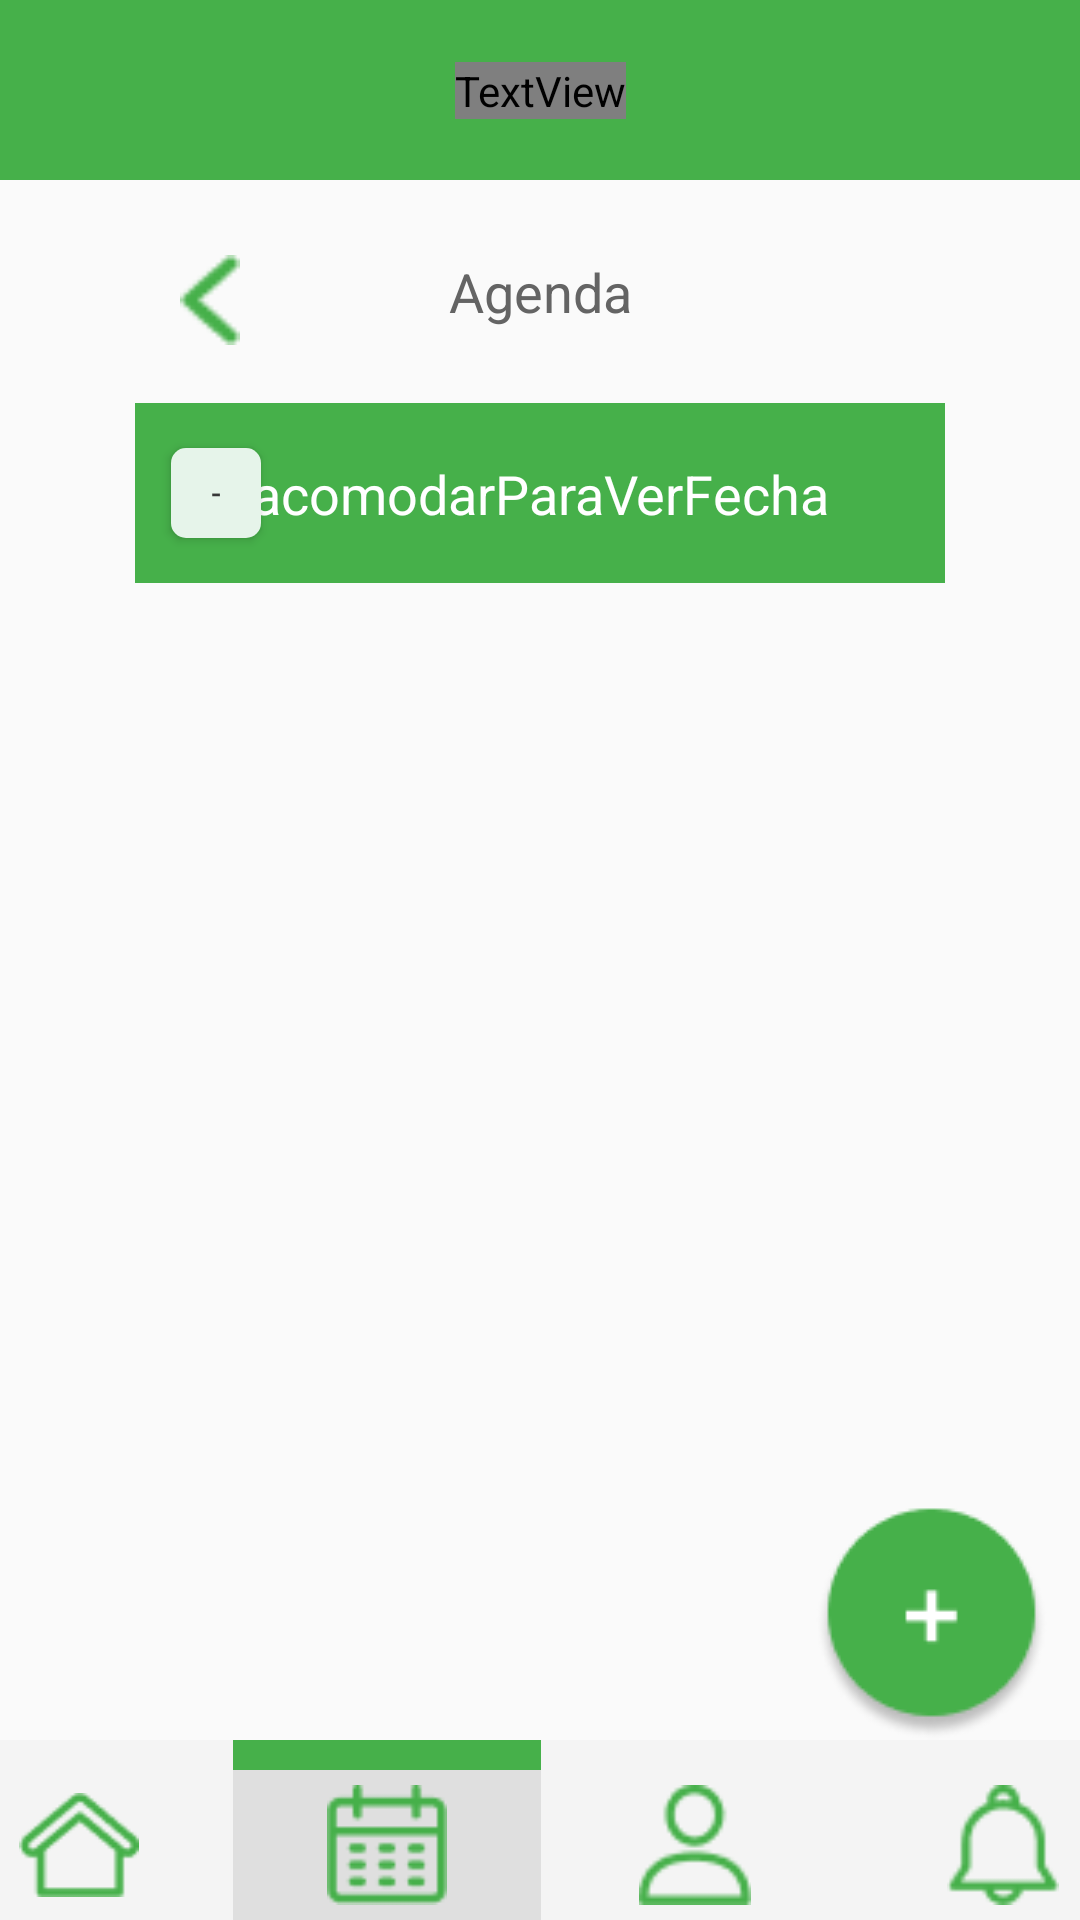

Here is an Android app screen rendered from its layout file. Give the layout XML and the strings, colors and styles it references.
<!-- AndroidManifest.xml: application theme AppTheme -->
<!-- res/layout/activity_agenda.xml -->
<?xml version="1.0" encoding="utf-8"?>
<androidx.constraintlayout.widget.ConstraintLayout xmlns:android="http://schemas.android.com/apk/res/android"
    xmlns:app="http://schemas.android.com/apk/res-auto"
    xmlns:tools="http://schemas.android.com/tools"
    android:layout_width="match_parent"
    android:layout_height="match_parent"
    tools:context=".AgendaActivity">

    <androidx.constraintlayout.widget.ConstraintLayout
        android:id="@+id/visitanteBtn"
        android:layout_width="0dp"
        android:layout_height="60dp"
        android:layout_marginStart="45dp"
        android:layout_marginTop="25dp"
        android:layout_marginEnd="45dp"
        android:background="@drawable/imagenes_o_iconos"
        app:layout_constraintBottom_toBottomOf="parent"
        app:layout_constraintEnd_toEndOf="parent"
        app:layout_constraintStart_toStartOf="parent"
        app:layout_constraintTop_toBottomOf="@+id/textView6"
        app:layout_constraintVertical_bias="0.0">

        <Button
            android:id="@+id/botonNN"
            android:layout_width="30dp"
            android:layout_height="30dp"
            android:background="@drawable/custom_input"
            android:text="-"
            android:textColor="#373737"
            android:textSize="10sp"
            app:layout_constraintBottom_toBottomOf="parent"
            app:layout_constraintEnd_toEndOf="parent"
            app:layout_constraintHorizontal_bias="0.05"
            app:layout_constraintStart_toStartOf="parent"
            app:layout_constraintTop_toTopOf="parent" />

        <TextView
            android:id="@+id/textDate"
            android:layout_width="wrap_content"
            android:layout_height="wrap_content"
            android:text="acomodarParaVerFecha"
            android:textColor="#FFFFFF"
            android:textSize="18sp"
            app:layout_constraintBottom_toBottomOf="parent"
            app:layout_constraintEnd_toEndOf="parent"
            app:layout_constraintStart_toStartOf="parent"
            app:layout_constraintTop_toTopOf="parent" />
    </androidx.constraintlayout.widget.ConstraintLayout>

    <androidx.constraintlayout.widget.ConstraintLayout
        android:id="@+id/agendaBtn"
        android:layout_width="411dp"
        android:layout_height="60dp"
        android:background="@drawable/rectangle_36"
        app:layout_constraintBottom_toBottomOf="parent"
        app:layout_constraintEnd_toEndOf="parent"
        app:layout_constraintStart_toStartOf="parent"
        app:layout_constraintTop_toTopOf="parent"
        app:layout_constraintVertical_bias="1.0">

        <View
            android:id="@+id/view5"
            android:layout_width="102.75dp"
            android:layout_height="60dp"
            android:background="#DFDFDF"
            app:layout_constraintBottom_toBottomOf="parent"
            app:layout_constraintEnd_toEndOf="@+id/view2"
            app:layout_constraintStart_toStartOf="@+id/view2"
            app:layout_constraintTop_toTopOf="parent" />

        <ImageView
            android:id="@+id/botonAgenda"
            android:layout_width="40dp"
            android:layout_height="40dp"
            app:layout_constraintBottom_toBottomOf="parent"
            app:layout_constraintEnd_toEndOf="@+id/view2"
            app:layout_constraintStart_toEndOf="@+id/view"
            app:layout_constraintTop_toTopOf="parent"
            app:layout_constraintVertical_bias="0.75"
            app:srcCompat="@drawable/group_33" />

        <ImageView
            android:id="@+id/botonVisita"
            android:layout_width="40dp"
            android:layout_height="40dp"
            app:layout_constraintBottom_toBottomOf="parent"
            app:layout_constraintEnd_toEndOf="@+id/view3"
            app:layout_constraintStart_toEndOf="@+id/view2"
            app:layout_constraintTop_toTopOf="parent"
            app:layout_constraintVertical_bias="0.75"
            app:srcCompat="@drawable/group_34" />

        <ImageView
            android:id="@+id/botonNotificaciones"
            android:layout_width="40dp"
            android:layout_height="40dp"
            app:layout_constraintBottom_toBottomOf="parent"
            app:layout_constraintEnd_toEndOf="@+id/view4"
            app:layout_constraintStart_toEndOf="@+id/view3"
            app:layout_constraintTop_toTopOf="parent"
            app:layout_constraintVertical_bias="0.75"
            app:srcCompat="@drawable/group_35" />

        <ImageView
            android:id="@+id/botonHome"
            android:layout_width="40dp"
            android:layout_height="40dp"
            app:layout_constraintBottom_toBottomOf="parent"
            app:layout_constraintEnd_toEndOf="@+id/view"
            app:layout_constraintStart_toStartOf="@+id/view"
            app:layout_constraintTop_toTopOf="parent"
            app:layout_constraintVertical_bias="0.75"
            app:srcCompat="@drawable/group" />

        <View
            android:id="@+id/view2"
            android:layout_width="102.75dp"
            android:layout_height="10dp"
            android:background="#46B04A"
            app:layout_constraintBottom_toBottomOf="parent"
            app:layout_constraintEnd_toEndOf="parent"
            app:layout_constraintHorizontal_bias="0.0"
            app:layout_constraintStart_toEndOf="@+id/view"
            app:layout_constraintTop_toTopOf="parent"
            app:layout_constraintVertical_bias="0.0" />

        <View
            android:id="@+id/view4"
            android:layout_width="102.75dp"
            android:layout_height="10dp"
            android:background="@drawable/rectangle_36"
            app:layout_constraintBottom_toBottomOf="parent"
            app:layout_constraintEnd_toEndOf="parent"
            app:layout_constraintHorizontal_bias="0.0"
            app:layout_constraintStart_toEndOf="@+id/view3"
            app:layout_constraintTop_toTopOf="parent"
            app:layout_constraintVertical_bias="0.0" />

        <View
            android:id="@+id/view"
            android:layout_width="102.75dp"
            android:layout_height="10dp"
            android:background="@drawable/rectangle_36"
            app:layout_constraintBottom_toBottomOf="parent"
            app:layout_constraintEnd_toEndOf="parent"
            app:layout_constraintHorizontal_bias="0.0"
            app:layout_constraintStart_toStartOf="parent"
            app:layout_constraintTop_toTopOf="parent"
            app:layout_constraintVertical_bias="0.0" />

        <View
            android:id="@+id/view3"
            android:layout_width="102.75dp"
            android:layout_height="10dp"
            android:background="@drawable/rectangle_36"
            app:layout_constraintBottom_toBottomOf="parent"
            app:layout_constraintEnd_toEndOf="parent"
            app:layout_constraintHorizontal_bias="0.0"
            app:layout_constraintStart_toEndOf="@+id/view2"
            app:layout_constraintTop_toTopOf="parent"
            app:layout_constraintVertical_bias="0.0" />
    </androidx.constraintlayout.widget.ConstraintLayout>

    <androidx.constraintlayout.widget.ConstraintLayout
        android:id="@+id/constraintLayout6"
        android:layout_width="0dp"
        android:layout_height="60dp"
        android:background="@color/colorPrimary"
        app:layout_constraintBottom_toBottomOf="parent"
        app:layout_constraintEnd_toEndOf="parent"
        app:layout_constraintStart_toStartOf="parent"
        app:layout_constraintTop_toTopOf="parent"
        app:layout_constraintVertical_bias="0.0">

        <TextView
            android:id="@+id/textView2"
            android:layout_width="wrap_content"
            android:layout_height="wrap_content"
            android:fontFamily="@font/inter_extrabold"
            android:shadowColor="#265028"
            android:shadowDx="1"
            android:shadowDy="3"
            android:shadowRadius="3"
            android:text="Carepath"
            android:textColor="@color/colorWhite"
            android:textSize="24sp"
            app:layout_constraintBottom_toBottomOf="parent"
            app:layout_constraintEnd_toEndOf="parent"
            app:layout_constraintStart_toStartOf="parent"
            app:layout_constraintTop_toTopOf="parent" />
    </androidx.constraintlayout.widget.ConstraintLayout>

    <Button
        android:id="@+id/backAgendaBtn"
        android:layout_width="20dp"
        android:layout_height="30dp"
        android:layout_marginStart="60dp"
        android:layout_marginTop="25dp"
        android:background="@drawable/vector_4"
        app:layout_constraintBottom_toBottomOf="parent"
        app:layout_constraintEnd_toEndOf="parent"
        app:layout_constraintHorizontal_bias="0.0"
        app:layout_constraintStart_toStartOf="parent"
        app:layout_constraintTop_toBottomOf="@+id/constraintLayout6"
        app:layout_constraintVertical_bias="0.0" />

    <TextView
        android:id="@+id/textView6"
        android:layout_width="wrap_content"
        android:layout_height="wrap_content"
        android:layout_marginTop="25dp"
        android:text="Agenda"
        android:textColor="#646464"
        android:textSize="18sp"
        app:layout_constraintBottom_toBottomOf="parent"
        app:layout_constraintEnd_toEndOf="parent"
        app:layout_constraintStart_toStartOf="parent"
        app:layout_constraintTop_toBottomOf="@+id/constraintLayout6"
        app:layout_constraintVertical_bias="0.0" />

    <ListView
        android:id="@+id/listaAgenda"
        android:layout_width="0dp"
        android:layout_height="0dp"
        android:layout_marginStart="45dp"
        android:layout_marginEnd="45dp"
        app:layout_constraintBottom_toTopOf="@+id/agendaBtn"
        app:layout_constraintEnd_toEndOf="parent"
        app:layout_constraintStart_toStartOf="parent"
        app:layout_constraintTop_toBottomOf="@+id/visitanteBtn" />

    <ImageView
        android:id="@+id/aggAgendaBtn"
        android:layout_width="wrap_content"
        android:layout_height="wrap_content"
        android:layout_marginEnd="10dp"
        app:layout_constraintBottom_toTopOf="@+id/agendaBtn"
        app:layout_constraintEnd_toEndOf="parent"
        app:layout_constraintHorizontal_bias="1.0"
        app:layout_constraintStart_toStartOf="parent"
        app:srcCompat="@drawable/group_76" />

</androidx.constraintlayout.widget.ConstraintLayout>
<!-- resources referenced by this layout -->
<resources>
  <color name="colorPrimary">#46B04A</color>
  <color name="colorWhite">#FFFFFF</color>
  <!-- drawable custom_input (drawable) -->
  <?xml version="1.0" encoding="utf-8"?>
  <selector xmlns:android="http://schemas.android.com/apk/res/android">
  
      <item android:state_enabled="true" android:state_focused="true" >
          <shape android:shape="rectangle">
              <solid android:color="@color/colorInput"/>
              <corners android:radius="5dp"/>
              <stroke android:width="0dp" />
              <padding android:bottom="8dp" android:left="8dp" android:right="8dp" android:top="8dp"/>
              <gradient android:type="linear" android:angle="-90" android:startColor="#19000000" android:endColor="@color/colorInput" />
          </shape>
  
      </item>
  
  
      <item android:state_enabled="true">
          <shape android:shape="rectangle">
              <solid android:color="@color/colorInput"/>
              <corners android:radius="5dp"/>
              <stroke android:width="0dp" />
          </shape>
      </item>
  </selector>
  <!-- drawable group: png bitmap (drawable, 946 bytes) -->
  <!-- drawable group_33: png bitmap (drawable, 927 bytes) -->
  <!-- drawable group_34: png bitmap (drawable, 934 bytes) -->
  <!-- drawable group_35: png bitmap (drawable, 810 bytes) -->
  <!-- drawable group_76: png bitmap (drawable, 3313 bytes) -->
  <!-- drawable imagenes_o_iconos: png bitmap (drawable, 408 bytes) -->
  <!-- drawable rectangle_36: png bitmap (drawable, 405 bytes) -->
  <!-- drawable vector_4: png bitmap (drawable, 409 bytes) -->
  <style name="AppTheme" parent="Theme.AppCompat.Light.NoActionBar">
          
          <item name="colorPrimary">@color/colorPrimary</item>
          <item name="colorPrimaryDark">@color/colorBlack</item>
          <item name="colorAccent">@color/colorWhite</item>
      </style>
  <color name="colorInput">#E6F4EA</color>
  <color name="colorBlack">#000000</color>
</resources>
